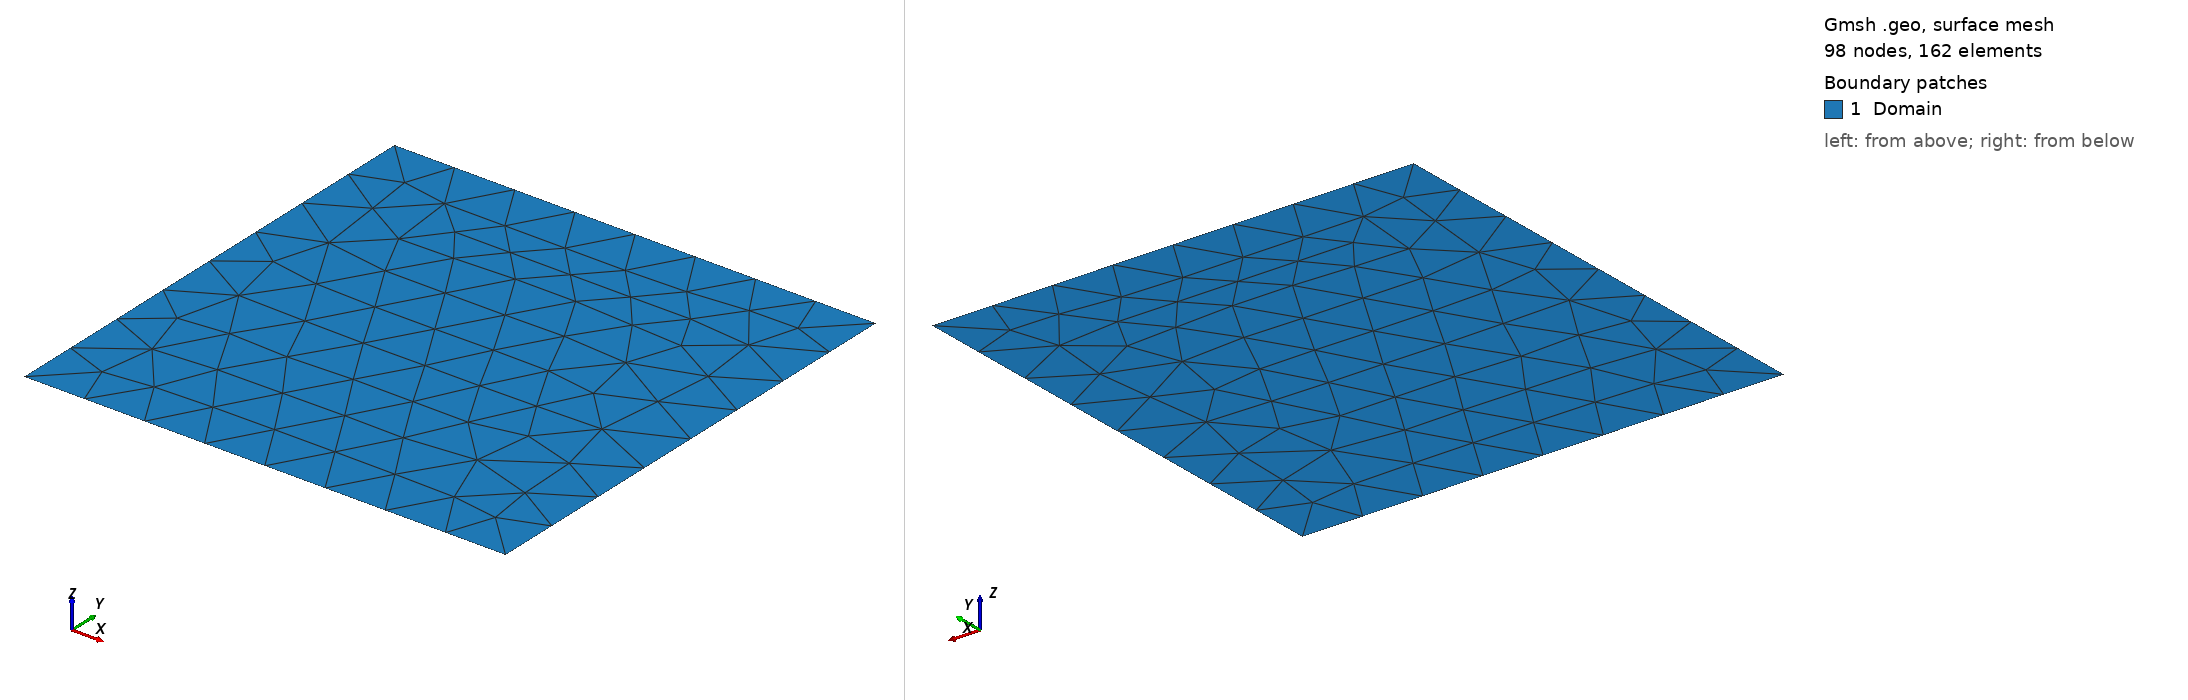

Gmsh geometry script, surface-meshed: 98 nodes, 162 surface elements. Boundary patches (legend numbers): 1 Domain. Left view from above one corner, right view from below the opposite corner. Legend entries are the model's physical surfaces. The drawing asked Gmsh for element sizes between 1% and 20% of the model's largest extent; the script's own settings can give other sizes.

=== debug.geo (drawn) ===
//+
SetFactory("OpenCASCADE");
Rectangle(1) = {0, 0, 0, 1, 1, 0};
//+
Physical Surface("Domain") = {1};
//+
Physical Curve("topSurface") = {3};
//+
Physical Curve("rightSurface") = {2};
//+
Physical Curve("bottomSurface") = {1};
//+
Physical Curve("leftSurface") = {4};
